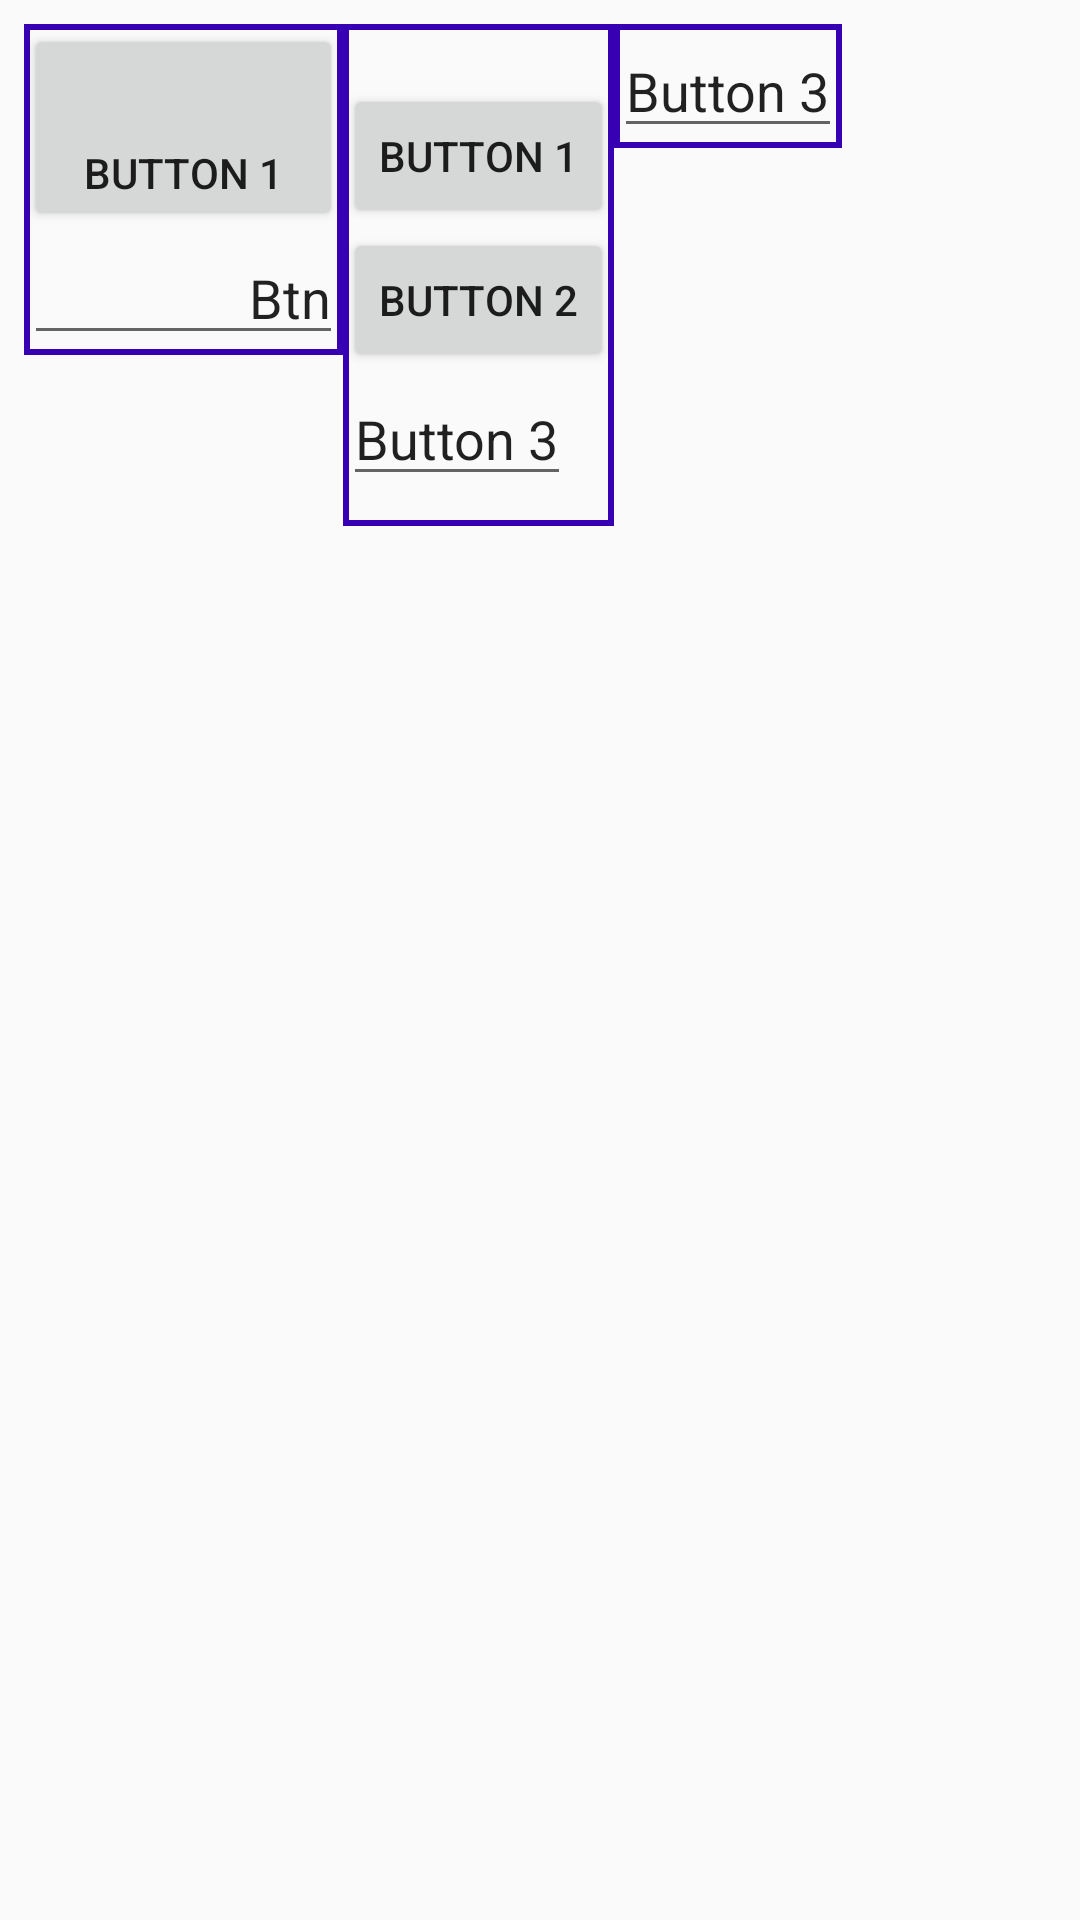

The Android layout XML behind this screen, and the referenced resources:
<!-- AndroidManifest.xml: application theme AppTheme -->
<!-- res/layout/ex.xml -->
<?xml version="1.0" encoding="utf-8"?>
<android.support.constraint.ConstraintLayout xmlns:android="http://schemas.android.com/apk/res/android"
    xmlns:app="http://schemas.android.com/apk/res-auto"
    android:layout_width="match_parent"
    android:layout_height="match_parent">

    <RelativeLayout
        android:id="@+id/ex_layout"
        android:layout_width="match_parent"
        android:layout_height="match_parent"
        android:layout_margin="@dimen/minimum_gap"
        app:layout_constraintBottom_toBottomOf="parent"
        app:layout_constraintEnd_toEndOf="parent"
        app:layout_constraintHorizontal_bias="0.0"
        app:layout_constraintStart_toStartOf="parent"
        app:layout_constraintTop_toTopOf="parent"
        app:layout_constraintVertical_bias="0.0">


        <HorizontalScrollView
            android:layout_width="match_parent"
            android:layout_height="wrap_content"
            android:scrollbarStyle="insideInset"
            android:scrollbars="horizontal">

            <ScrollView
                android:layout_width="wrap_content"
                android:layout_height="wrap_content"
                android:scrollbarStyle="insideInset"
                android:scrollbars="vertical">

                <LinearLayout
                    android:layout_width="wrap_content"
                    android:layout_height="wrap_content">

                    <LinearLayout
                        android:layout_width="wrap_content"
                        android:layout_height="wrap_content"
                        android:background="@drawable/border_dark"
                        android:orientation="vertical">

                        <Button
                            android:layout_width="match_parent"
                            android:layout_height="wrap_content"
                            android:layout_weight="1"
                            android:paddingLeft="20dp"
                            android:paddingRight="20dp"
                            android:paddingTop="40dp"
                            android:text="Button 1" />

                        <EditText
                            android:layout_width="match_parent"
                            android:layout_height="wrap_content"
                            android:layout_weight="1"
                            android:gravity="right"
                            android:inputType="numberDecimal"
                            android:text="Btn" />
                    </LinearLayout>

                    <LinearLayout
                        android:layout_width="wrap_content"
                        android:layout_height="wrap_content"
                        android:background="@drawable/border_dark"
                        android:orientation="vertical"
                        android:paddingBottom="10dp"
                        android:paddingTop="20dp">

                        <Button
                            android:layout_width="wrap_content"
                            android:layout_height="wrap_content"
                            android:layout_weight="1"
                            android:text="Button 1" />

                        <Button
                            android:layout_width="wrap_content"
                            android:layout_height="wrap_content"
                            android:layout_weight="1"
                            android:text="Button 2" />

                        <EditText
                            android:layout_width="wrap_content"
                            android:layout_height="wrap_content"
                            android:layout_weight="1"
                            android:inputType="numberDecimal"
                            android:text="Button 3" />
                    </LinearLayout>

                    <LinearLayout
                        android:layout_width="wrap_content"
                        android:layout_height="wrap_content"
                        android:orientation="vertical"
                        android:background="@drawable/border_dark">

                        <EditText
                            android:layout_width="wrap_content"
                            android:layout_height="wrap_content"
                            android:layout_weight="1"
                            android:inputType="numberDecimal"
                            android:text="Button 3" />
                    </LinearLayout>

                </LinearLayout>

            </ScrollView>
        </HorizontalScrollView>

    </RelativeLayout>

</android.support.constraint.ConstraintLayout>
<!-- resources referenced by this layout -->
<resources>
  <dimen name="minimum_gap">8dp</dimen>
  <!-- drawable border_dark (drawable) -->
  <?xml version="1.0" encoding="utf-8"?>
  <shape
      xmlns:android="http://schemas.android.com/apk/res/android"
  
      android:shape="rectangle"
      android:paddingLeft="@dimen/medium_gap"
      android:paddingRight="@dimen/medium_gap">
      <corners
          android:topRightRadius="0dp"
          android:bottomRightRadius="0dp"
          android:bottomLeftRadius="0dp" />
  
      <solid android:color="@android:color/transparent" />
      <stroke
          android:width="2dp"
          android:color="@color/colorPrimaryDark"/>
  </shape>
  <style name="AppTheme" parent="Theme.AppCompat.Light.DarkActionBar">
          
          <item name="colorPrimary">@color/color_primary</item>
          <item name="colorPrimaryDark">@color/color_primary_dark</item>
          <item name="colorAccent">@color/colorAccent</item>
      </style>
  <dimen name="medium_gap">12dp</dimen>
  <color name="color_primary">@color/colorAccent</color>
  <color name="color_primary_dark">#d44700</color>
  <color name="colorAccent">#ff5500</color>
  <!-- not gathered from this repository: default colours our renderer supplied (Android Studio template values) -->
  <color name="colorPrimaryDark">#FF3700B3</color>
</resources>
